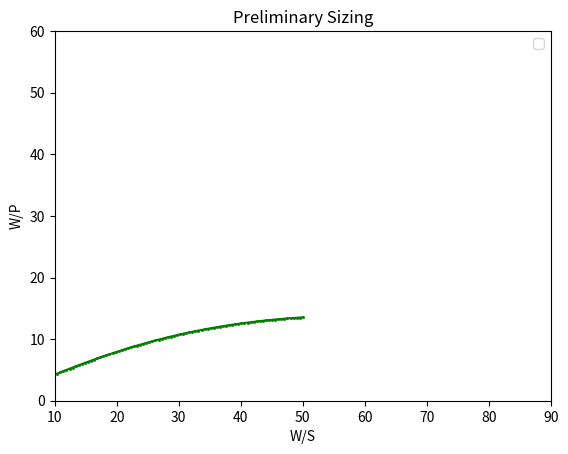

The matplotlib source for this figure:
import numpy as np
import math
import matplotlib.pyplot as plt
CDo = 0.03
def density_ratio(h):
    #h = height[m]
    #
    #
    #
    #
    lamb = 0.0065 #[K/m]
    To = 288.15 #[K]
    g = 9.81 #[m/s^2]
    R = 287 #[J/kg*K]

    rho_rhoo = (1 + ((lamb * h)/ To))**(-((g/ (R * lamb)) + 1))
    return rho_rhoo
rho_rhoo = density_ratio(1)
def stall_speed(rho, vstall, CLmax):
    #rho = The density of desired alt
    #v_stall = Maximum stall speed set by the far requirment. Can also set stall lower speed
    #rho = The density of desired alt
    #v_stall = Maximum stall speed set by the far requirment. Can also set stall lower speed
    #CL_max = 1.3-1.9
    W_S = np.zeros(100)
    for i in range(len(W_S)):
        W_S[i] = 1/2 * rho * (vstall**2) * CLmax
    W_P = np.linspace(1, 50, 100)
    return W_S, W_P

def takeoff_distance(rho_rhoo, vstall, CLmaxTO, rho, prop_eff):
    #rho_rhoo = Density ratio for alt
    #CLmaxTO = CL of choice
    #BFL = ?
    #W_sref = Wing loading obtained 
    #rho = Air density of choice
    #prop_eff = Propeller effiency
    n = 100
    #ks = 1.1 # estimation
    #vTO = vstall * ks
    P_W = .09 # From historical data
    #TTO_WTO = (prop_eff / vTO) * P_W
    #WTO_Sref = .5 * rho * (vTO**2) * CLmaxTO
    #print(WTO_Sref)
    TOP = 103.268 #WTO_Sref / (rho_rhoo * CLmaxTO * P_W)
    P_W = np.zeros(n)
    #v = np.zeros(n)
    W_P = np.zeros(n)
    W_S = np.linspace(1, 50, n)
    for i in range(len(W_S)):
        P_W[i] = W_S[i] * (1 / (rho_rhoo * CLmaxTO * (TOP)))
    #print(P_W)
    W_P = 1 / P_W
    #for i in range(len(W_S)):
        #v[i] = math.sqrt((2 * W_S[i]) / (rho * CLmaxTO))
        #W_P[i] = (prop_eff / v[i]) * (1 / T_W[i])
    return W_S, W_P

def landingfield_length(rho_rhoo, CLmaxL, Sa, prop_eff, vstall, rho):
    #rho = Density of desired alt
    #CL_maxL = CL during landing
    #Sa = Braking distance
    #0.65 = Macimum landing to takeoff weight ratio(needs to be changed
    #ks = 1.2
    #vL = ks * vstall
    #P_W = 0.09 # From historical data
    #TL_WL = (prop_eff / vL) * P_W
    #WL_Sref = .5 * rho * (vL**2) * CLmaxL
    TOP = 103.268 #WL_Sref / (rho_rhoo * CLmaxL * TL_WL)
    BFL = TOP * 37.5
    print(BFL)
    Sland = BFL
    W_S = np.zeros(100)
    for i in range(len(W_S)):
        W_S[i] = rho_rhoo * CLmaxL * (Sland - Sa) / (80 * 0.65)
    W_P = np.linspace(1, 50, 100)
    return W_S, W_P

def climb(ks, CLmaxCL, CDo, e, AR, W_Sref, rho, prop_eff):
    #ks = Speed to stall speed ratio
    #CLmaxCL - CL during climb
    #CDo = Minimum drag coefficent
    #e = Wing efficieny ratio
    #AR = Aspect Ratio
    #W_sref = Wing loading obtained 
    #rho = Air density of choice
    #prop_eff = Propeller effiency
    G = 0.083
    k = 1 / (np.pi * e * AR)
    T_W = []
    T_W = (1 / 0.94) * ((ks**2) * CDo / CLmaxCL) + (CLmaxCL * k / (ks**2)) + G
    v = math.sqrt((2 * W_Sref) / (rho * CLmaxCL))
    W_P = prop_eff / (T_W * v)
    return W_P

def cruise_speed(v, CDo, e, AR, CLcruise, rho, prop_eff):
    #v = Velocity during cruise
    #CDo = Minimum drag coefficent
    #e = Wing efficiency ratio
    #AR = Aspect Ratio
    #W_sref = Wing loading obtained 
    #rho = Air density of choice
    #prop_eff = Propeller effiency
    #CLcruise = CL during cruise
    qcr = 0.5 * rho * (v**2)
    k = 1 / (np.pi * e * AR)
    #T_W = np.zeros(100)
    v = 337.562
    Wc_Wto = 0.9
    Pto_Pc = 1.175
    W_P = np.zeros(100)
    P_W = np.zeros(100)
    W_S = np.linspace(1, 50, 100)
    for i in range(len(W_S)):
        P_W[i] = (((qcr * v)* (CDo + (((W_S[i]**2) * (Wc_Wto**2) * k)/(qcr**2)))) / (550 * prop_eff * W_S[i])) * (Pto_Pc)
        #] = ((qcr * CDo) * (1 / W_S[i])) + ((k / qcr) * W_S[i])
    W_P = 1 / P_W
    #for i in range(len(W_S)):
        #v[i] = math.sqrt((2 * W_S[i]) / (rho * CLcruise))
        #W_P[i] = prop_eff / (T_W[i] * v[i])
    return W_S, W_P

def absolute_ceiling(e, AR, CDo, rho, CLmaxCL, prop_eff):
    #e = Wing efficiency ratio
    #AR = Aspect Ratio
    #CDo = Minimum drag coefficent
    k = 1 / (np.pi * e * AR)
    T_W = 2 * math.sqrt(k * CDo)
    W_S = np.linspace(1, 50, 100)
    v = math.sqrt((2 * W_S) / (rho * CLmaxCL))
    W_P = prop_eff / (T_W * v)
    return W_P

def sustained_turn(q, CDo, k, n):
    #
    #
    #
    #
    T_W = []
    W_Sref = np.linspace(1, 300, 50)
    T_W = ((q * CDo) * (1 / W_Sref)) + (k(n**2/q)*W_Sref)
    return T_W

#W_P, W_S = takeoff_distance(rho_rhoo, vstall = 101.269, CLmaxTO = 1.2, rho = 0.002377, prop_eff = 0.7)
#W_S1, W_P1 = stall_speed(rho = 0.002377, vstall = 101.269, CLmax = 1.3)
#W_S2, W_P2 = landingfield_length(rho_rhoo, CLmaxL = 1.3, Sa = 600, prop_eff = 0.7, vstall = 101.269, rho = 0.002377)
W_S3, W_P3 = cruise_speed(v = 250, CDo = 0.03, e = 0.8, AR = 8, CLcruise = 1.2, rho = 0.002377, prop_eff = 0.7)
print(W_S3)
#plt.plot(W_S, W_P, color="g", marker = "s", markersize=1, markerfacecolor="green")
#plt.plot(W_S1, W_P1, color="r", marker = "s", markersize=1, markerfacecolor="red")
#plt.plot(W_S2, W_P2, color="b", marker = "s", markersize=1, markerfacecolor="red")
plt.plot(W_S3, W_P3, color="g", marker = "s", markersize=1, markerfacecolor="red")
plt.xlim(10,90)
plt.ylim(0, 60)
plt.title('Preliminary Sizing')
plt.legend(loc='best')
plt.xlabel('W/S')
plt.ylabel('W/P')
plt.show()
